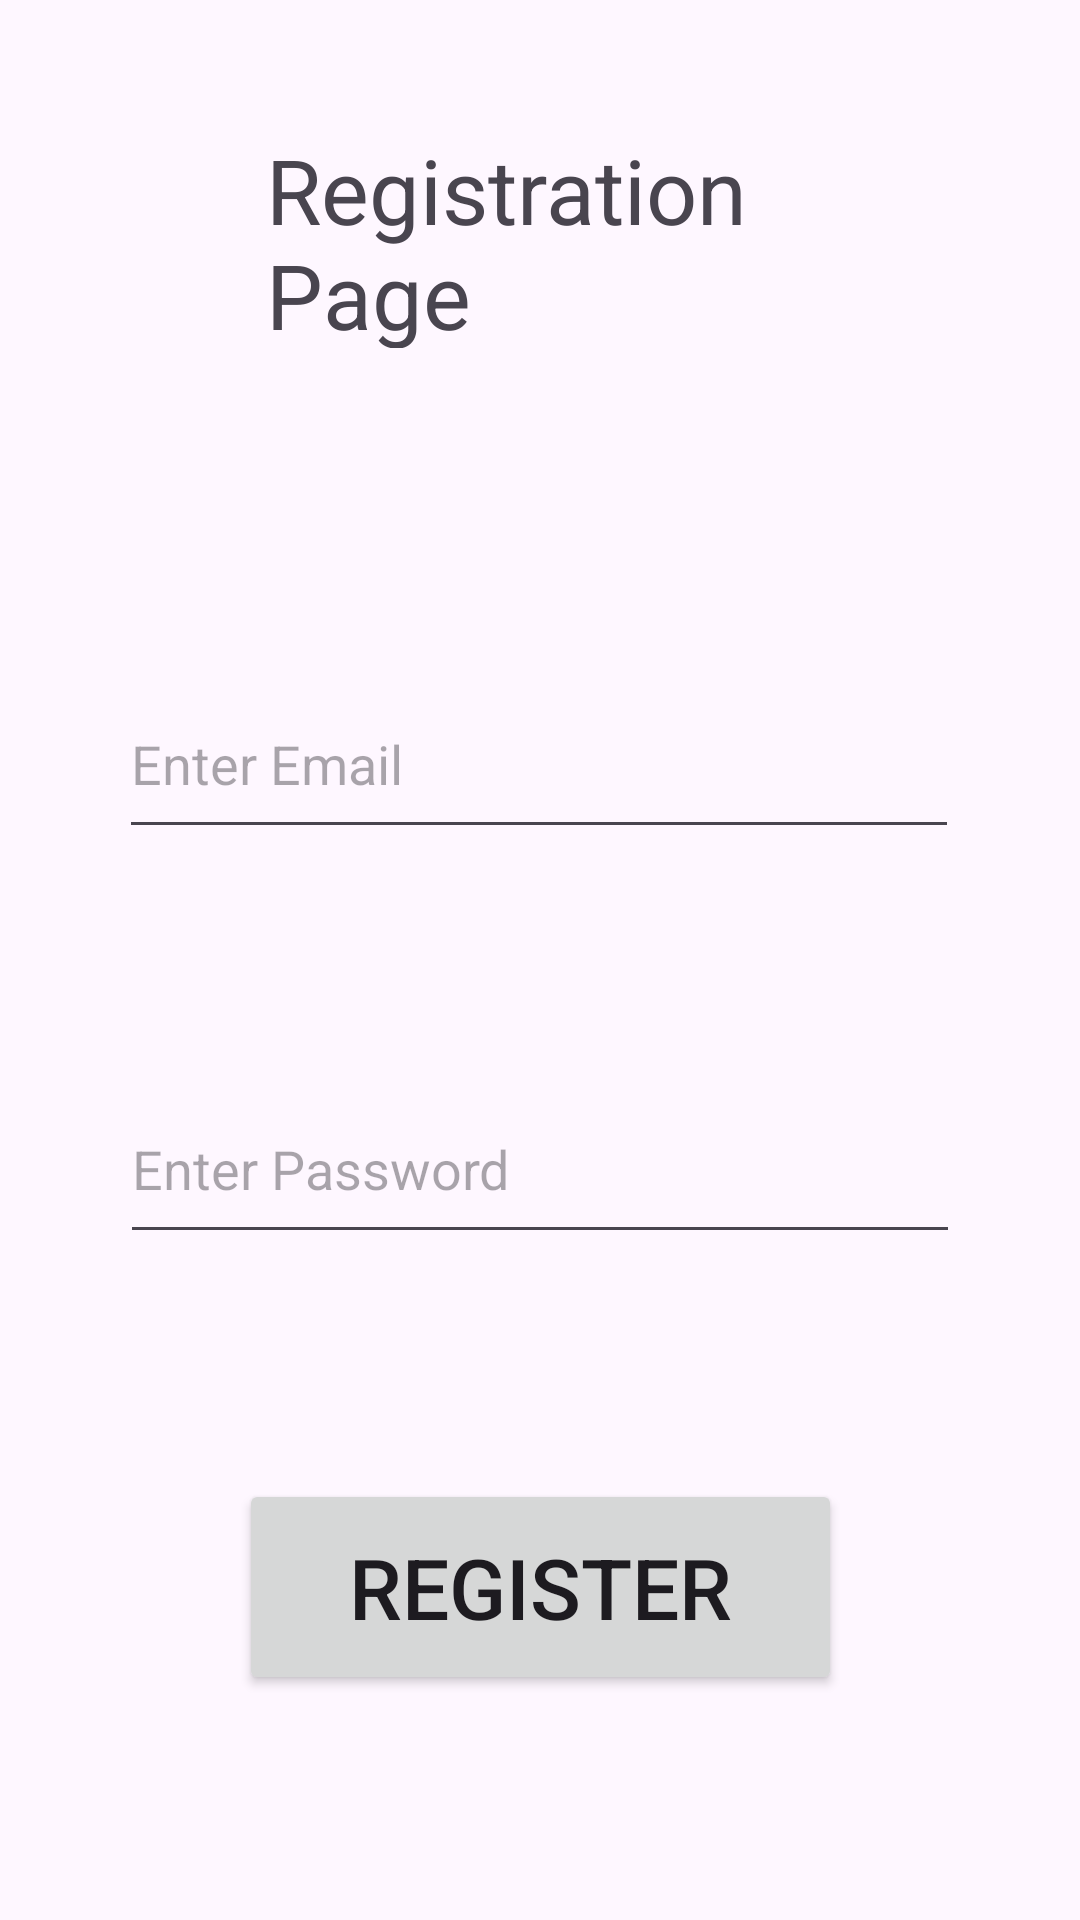

Here is an Android app screen rendered from its layout file. Give the layout XML and the strings, colors and styles it references.
<!-- AndroidManifest.xml: application theme Base.Theme.RoomateShopping -->
<!-- res/layout/activity_register.xml -->
<?xml version="1.0" encoding="utf-8"?>
<androidx.constraintlayout.widget.ConstraintLayout xmlns:android="http://schemas.android.com/apk/res/android"
    xmlns:app="http://schemas.android.com/apk/res-auto"
    xmlns:tools="http://schemas.android.com/tools"
    android:layout_width="match_parent"
    android:layout_height="match_parent"
    tools:context=".RegisterActivity">

    <TextView
        android:id="@+id/textView2"
        android:layout_width="183dp"
        android:layout_height="73dp"
        android:layout_marginBottom="32dp"
        android:text="Registration Page"
        android:textSize="30sp"
        app:layout_constraintBottom_toTopOf="@id/editTextText"
        app:layout_constraintEnd_toEndOf="parent"
        app:layout_constraintStart_toStartOf="parent"
        app:layout_constraintTop_toTopOf="parent" />

    <EditText
        android:id="@+id/editTextText"
        android:layout_width="280dp"
        android:layout_height="60dp"
        android:layout_marginStart="24dp"
        android:layout_marginTop="32dp"
        android:layout_marginEnd="24dp"
        android:layout_marginBottom="32dp"
        android:ems="10"
        android:hint="Enter Email"
        android:inputType="text|textEmailAddress"
        app:layout_constraintBottom_toTopOf="@id/editTextText2"
        app:layout_constraintEnd_toEndOf="parent"
        app:layout_constraintHorizontal_bias="0.493"
        app:layout_constraintStart_toStartOf="parent"
        app:layout_constraintTop_toBottomOf="@id/textView2" />

    <EditText
        android:id="@+id/editTextText2"
        android:layout_width="280dp"
        android:layout_height="60dp"
        android:layout_marginStart="24dp"
        android:layout_marginEnd="24dp"
        android:layout_marginBottom="32dp"
        android:ems="10"
        android:hint="Enter Password"
        android:inputType="text|textPassword"
        app:layout_constraintBottom_toTopOf="@id/button2"
        app:layout_constraintEnd_toEndOf="parent"
        app:layout_constraintStart_toStartOf="parent"
        app:layout_constraintTop_toBottomOf="@id/editTextText" />

    <Button
        android:id="@+id/button2"
        android:layout_width="201dp"
        android:layout_height="72dp"
        android:layout_marginStart="24dp"
        android:layout_marginEnd="24dp"
        android:layout_marginBottom="32dp"
        android:text="Register"
        android:textSize="28sp"
        app:layout_constraintBottom_toBottomOf="parent"
        app:layout_constraintEnd_toEndOf="parent"
        app:layout_constraintStart_toStartOf="parent"
        app:layout_constraintTop_toBottomOf="@id/editTextText2" />
</androidx.constraintlayout.widget.ConstraintLayout>
<!-- resources referenced by this layout -->
<resources>
  <style name="Base.Theme.RoomateShopping" parent="Theme.Material3.DayNight.NoActionBar">
  
      </style>
</resources>
